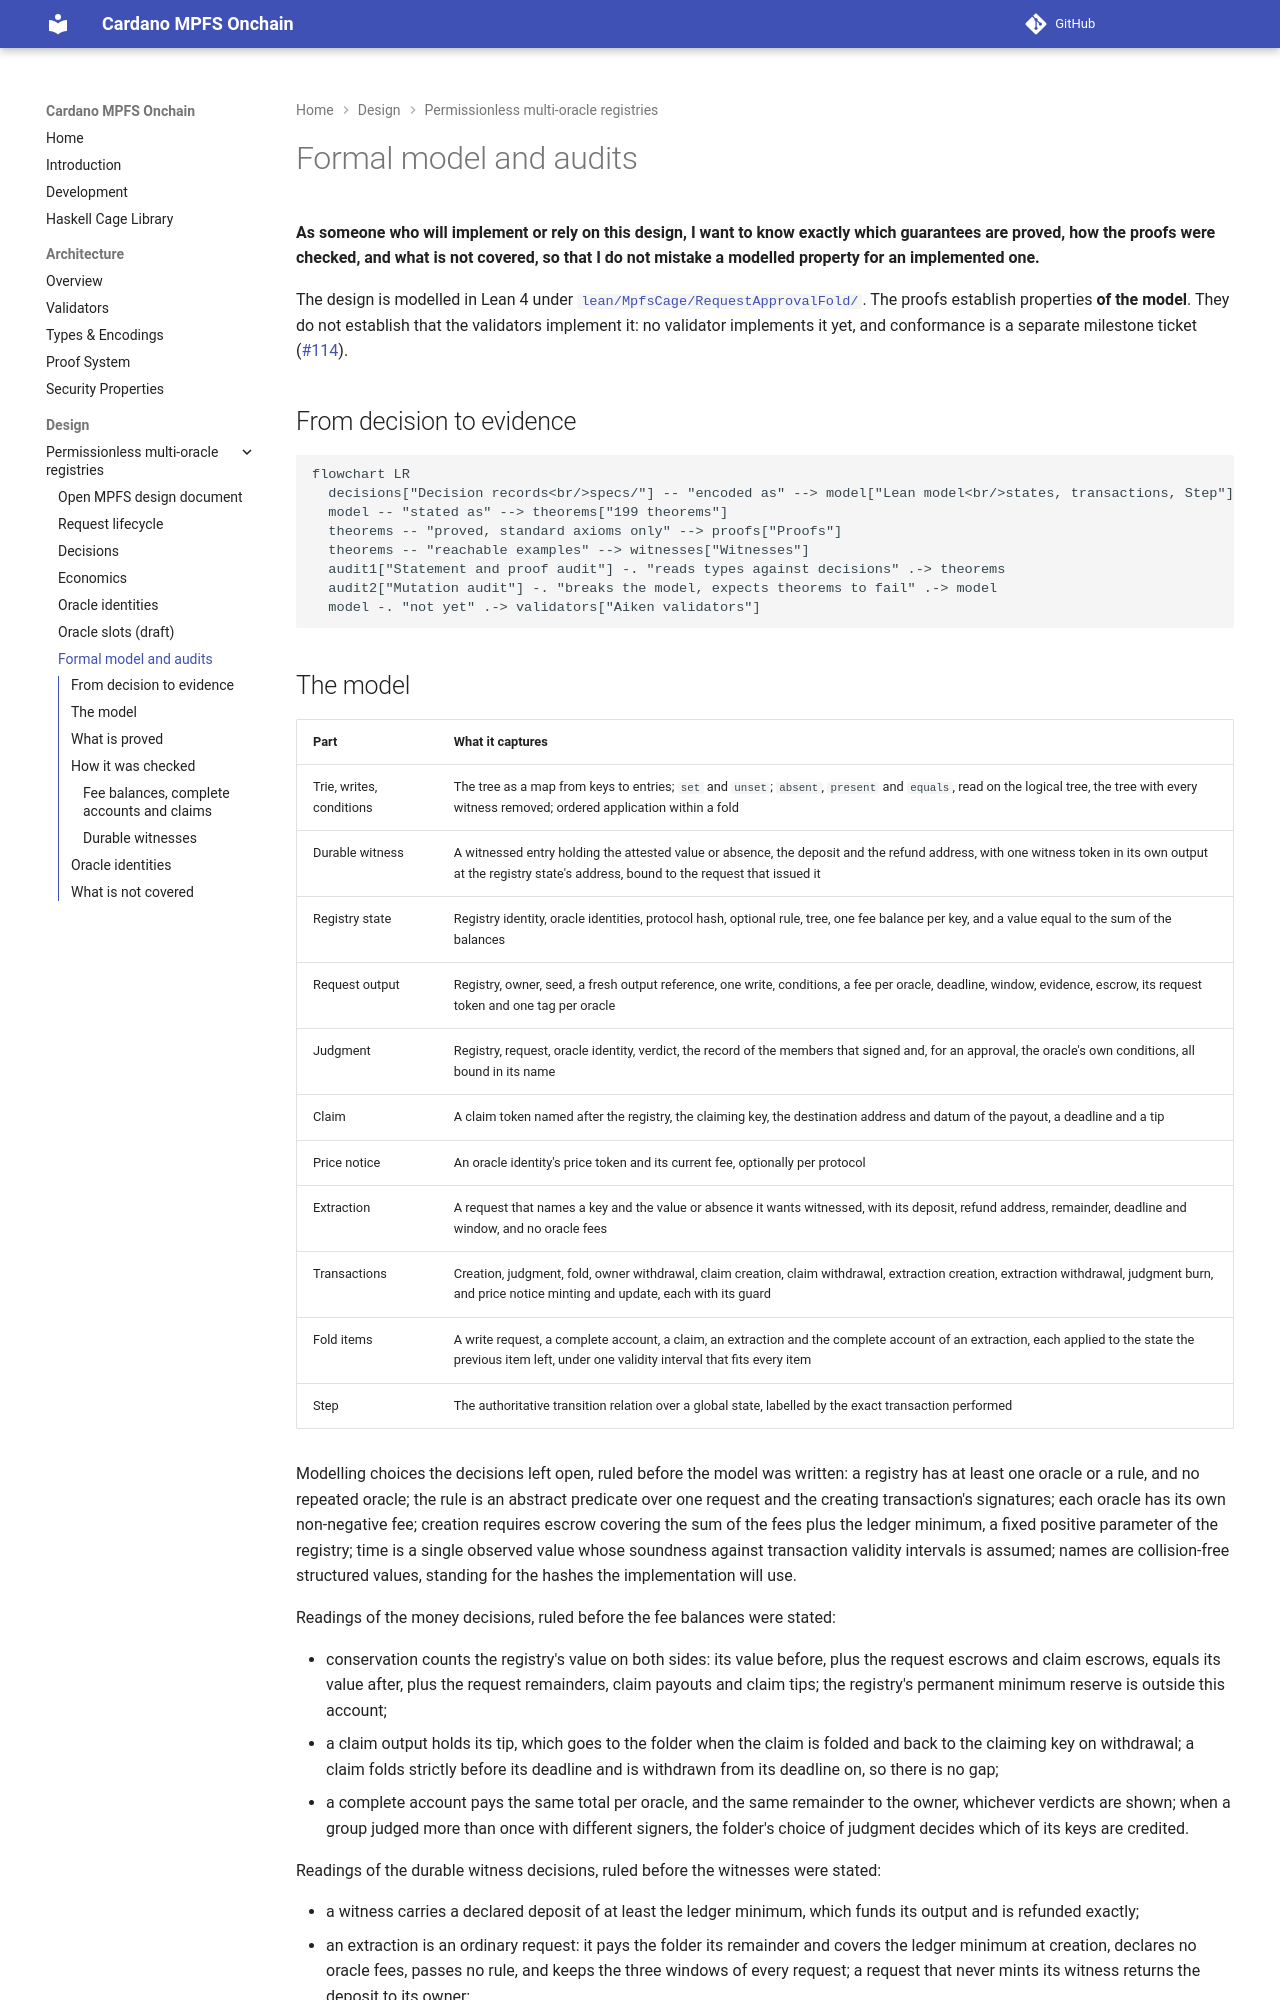

repository: cardano-foundation/cardano-mpfs-onchain · page: design/registries/formal-model/index.html · generator: mkdocs

# Formal model and audits

**As someone who will implement or rely on this design, I want to know
exactly which guarantees are proved, how the proofs were checked, and what is
not covered, so that I do not mistake a modelled property for an implemented
one.**

The design is modelled in Lean 4 under
[`lean/MpfsCage/RequestApprovalFold/`](https://github.com/cardano-foundation/cardano-mpfs-onchain/tree/main/lean/MpfsCage/RequestApprovalFold).
The proofs establish properties **of the model**. They do not establish that
the validators implement it: no validator implements it yet, and conformance
is a separate milestone ticket
([#114](https://github.com/cardano-foundation/cardano-mpfs-onchain/issues/114)).

## From decision to evidence

```mermaid
flowchart LR
  decisions["Decision records<br/>specs/"] -- "encoded as" --> model["Lean model<br/>states, transactions, Step"]
  model -- "stated as" --> theorems["199 theorems"]
  theorems -- "proved, standard axioms only" --> proofs["Proofs"]
  theorems -- "reachable examples" --> witnesses["Witnesses"]
  audit1["Statement and proof audit"] -. "reads types against decisions" .-> theorems
  audit2["Mutation audit"] -. "breaks the model, expects theorems to fail" .-> model
  model -. "not yet" .-> validators["Aiken validators"]
```
